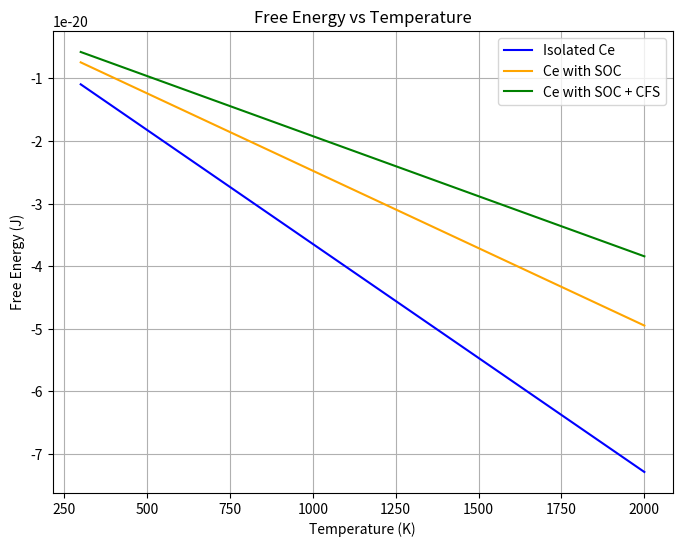

Python code for this plot:
import numpy as np
import matplotlib.pyplot as plt
from scipy.constants import k

T = 300
beta = 1 / (k * T)

def thermo(Z, T):
    """Calculates Internal Energy, Free Energy, and Entropy based on the partition function of a system
    Parameters:
        Z: Partition function
    Returns:
        U: float, Internal Energy
        F: float, free energy
        S: float, Entropy
    """
    # Internal energy (U)
    U = np.gradient(np.log(Z), 1 / (k * T)) * (-1)
    #Free Energy (F)
    F = -k * T * np.log(Z)
    #Entropy (S)
    S = np.gradient(F, T) * (-1)
    return U, F, S

def isolated_partition_function(energies, degeneracies, T):
    Z_iso = 0.0

    for E, g in zip(energies, degeneracies):
        Z_iso += g * np.exp(-E / (k * T))
    
    return Z_iso

Z_iso = isolated_partition_function(energies = [0]*14, degeneracies= [1]*14, T=300)
thermo_iso = thermo(Z_iso, T)


def soc_partition_function(energies, degeneracies, T):
    Z_soc = 0.0

    for E, g in zip(energies, degeneracies):
        Z_soc += g * np.exp(-E / (k * T))
    
    return Z_soc

Z_soc = soc_partition_function(energies = [0]*6 + [4.48609*(10**-20)]*8, degeneracies = [1]*14, T=300)
thermo_soc = thermo(Z_soc, T)

def cfs_partition_function(energies, degeneracies, T):
    Z_cfs = 0.0

    for E, g in zip(energies, degeneracies):
        Z_cfs += g * np.exp(-E / (k * T))
    
    return Z_cfs

Z_cfs = cfs_partition_function(energies = [0]*4 + [1.92261*(10**-20)]*2 + [4.00554*(10**-20)]*2 + [5.12697*(10**-20)]*4 + [7.37001*(10**-20)]*2, degeneracies = [1]*14, T=300)
thermo_cfs = thermo(Z_cfs, T)


temperatures = np.linspace(300, 2000, 100) 

U_isolated = []
F_isolated = []
S_isolated = []

U_soc = []
F_soc = []
S_soc = []

U_cfs = []
F_cfs =[]
S_cfs =[]

for T in temperatures:
    U_i, F_i, S_i = thermo(Z_iso, T)
    U_isolated.append(U_i)
    F_isolated.append(F_i)
    S_isolated.append(S_i)

    U_s, F_s, S_s = thermo(Z_soc, T)
    U_soc.append(U_s)
    F_soc.append(F_s)
    S_soc.append(S_s)

    U_c, F_c, S_c = thermo(Z_cfs, T)
    U_cfs.append(U_c)
    F_cfs.append(F_c)
    S_cfs.append(S_c)    


#Plotting Internal Energy
plt.figure(figsize=(8, 6))
plt.plot(temperatures, U_isolated, label='Isolated Ce', color='blue')
plt.plot(temperatures, U_soc, label='Ce with SOC', color='orange')
plt.plot(temperatures, U_cfs, label='Ce with SOC + CFS', color='green')
plt.title('Internal Energy vs Temperature')
plt.xlabel('Temperature (K)')
plt.ylabel('Internal Energy (J)')
plt.legend()
plt.grid()
plt.savefig("Internal_Energy.png")  
plt.show()

# Plotting Free Energy
plt.figure(figsize=(8, 6))
plt.plot(temperatures, F_isolated, label='Isolated Ce', color='blue')
plt.plot(temperatures, F_soc, label='Ce with SOC', color='orange')
plt.plot(temperatures, F_cfs, label='Ce with SOC + CFS', color='green')
plt.title('Free Energy vs Temperature')
plt.xlabel('Temperature (K)')
plt.ylabel('Free Energy (J)')
plt.legend()
plt.grid()
plt.savefig("Free_Energy.png")  
plt.show()

# Plotting Entropy
plt.figure(figsize=(8, 6))
plt.plot(temperatures, S_isolated, label='Isolated Ce', color='blue')
plt.plot(temperatures, S_soc, label='Ce with SOC', color='orange')
plt.plot(temperatures, S_cfs, label='Ce with SOC + CFS', color='green')
plt.title('Entropy vs Temperature')
plt.xlabel('Temperature (K)')
plt.ylabel('Entropy (J/K)')
plt.legend()
plt.grid()
plt.savefig("Entropy.png") 
plt.show()


